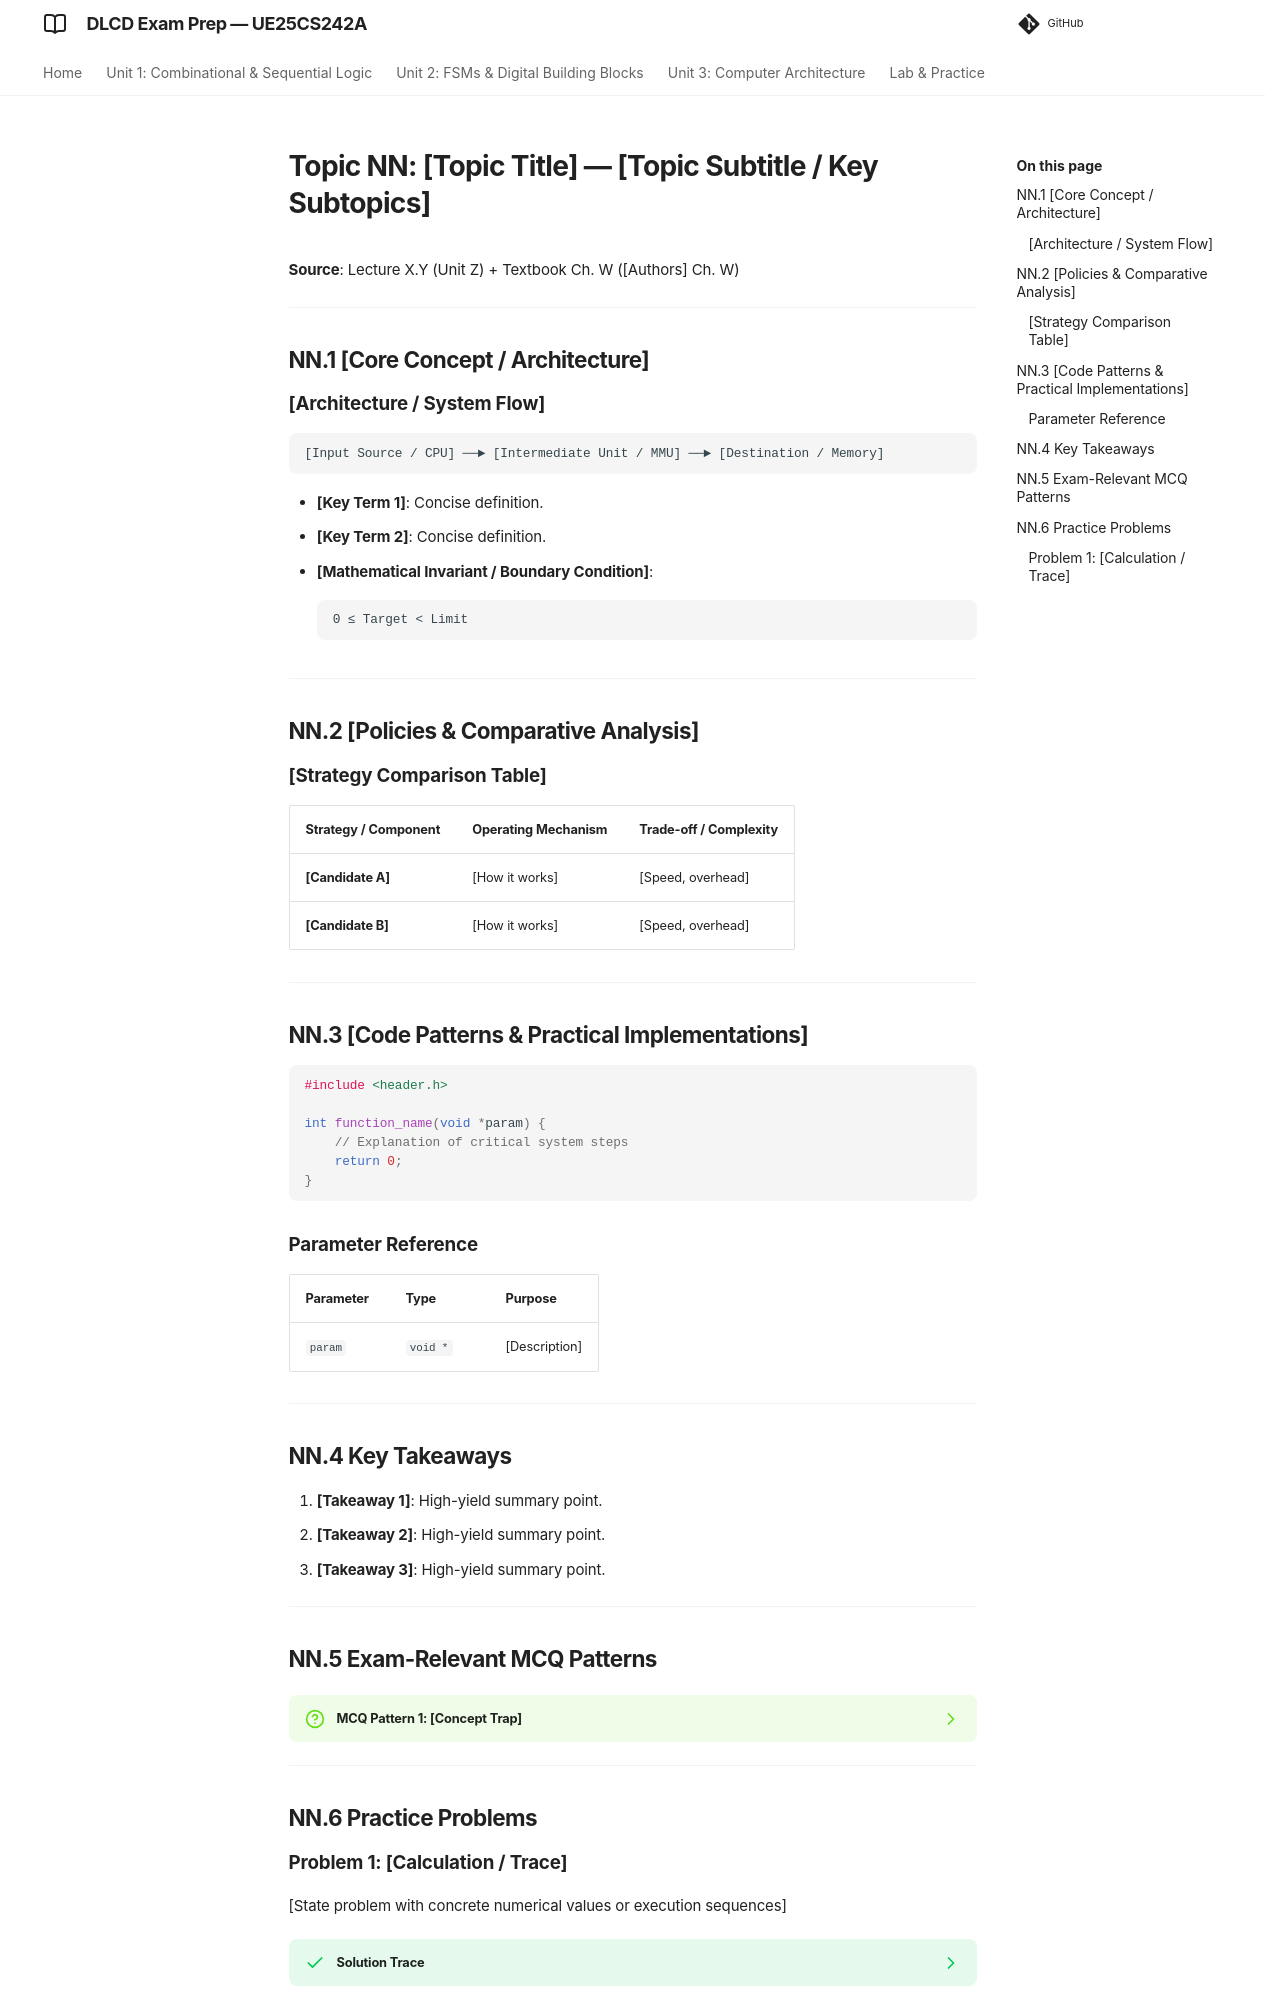

repository: imyash0722/SEM3-DLCD-UE25CS242A-STUDY-MATERIAL · page: TOPIC_BLUEPRINT/index.html · generator: mkdocs

# Topic NN: [Topic Title] — [Topic Subtitle / Key Subtopics]

**Source**: Lecture X.Y (Unit Z) + Textbook Ch. W ([Authors] Ch. W)

---

## NN.1 [Core Concept / Architecture]

### [Architecture / System Flow]

```text
[Input Source / CPU] ──► [Intermediate Unit / MMU] ──► [Destination / Memory]
```

- **[Key Term 1]**: Concise definition.
- **[Key Term 2]**: Concise definition.
- **[Mathematical Invariant / Boundary Condition]**:
  ```text
  0 ≤ Target < Limit
  ```

---

## NN.2 [Policies & Comparative Analysis]

### [Strategy Comparison Table]

| Strategy / Component | Operating Mechanism | Trade-off / Complexity |
|----------------------|---------------------|------------------------|
| **[Candidate A]**    | [How it works]      | [Speed, overhead]      |
| **[Candidate B]**    | [How it works]      | [Speed, overhead]      |

---

## NN.3 [Code Patterns & Practical Implementations]

```c
#include <header.h>

int function_name(void *param) {
    // Explanation of critical system steps
    return 0;
}
```

### Parameter Reference

| Parameter | Type | Purpose |
|-----------|------|---------|
| `param`   | `void *` | [Description] |

---

## NN.4 Key Takeaways

1. **[Takeaway 1]**: High-yield summary point.
2. **[Takeaway 2]**: High-yield summary point.
3. **[Takeaway 3]**: High-yield summary point.

---

## NN.5 Exam-Relevant MCQ Patterns

??? question "MCQ Pattern 1: [Concept Trap]"
    [Question text describing scenario]
    
    - [ ] A) [Distractor 1]
    - [x] B) [Correct Answer]
    - [ ] C) [Distractor 2]
    - [ ] D) [Distractor 3]

    ??? success "Explanation"
        [Step-by-step reasoning explaining why B is correct and common traps to avoid.]

---

## NN.6 Practice Problems
